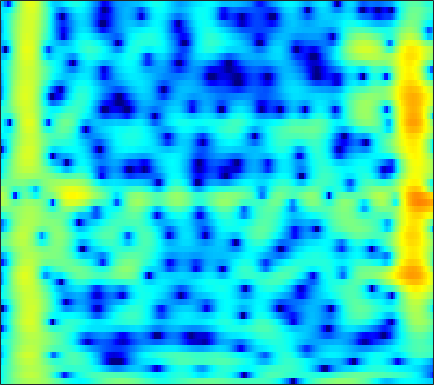

Values plotted in this chart, from the file beside it:
-5.9695, -5.0832, -3.9458, -2.8898, -2.1655, -1.2829, -0.50342, 0.015429, 0.62203, 1.1246, 1.5303, 1.77, 2.0109, 2.1632, 2.2244, 2.2263, 2.1375, 2.0174, 1.7831, 1.4621, 1.0605, 0.71145, 0.18864, -0.40005
-6.501, -5.503, -4.166, -2.893, -2.005, -0.9236, 0.03463, 0.669, 1.402, 2.006, 2.483, 2.759, 3.017, 3.148, 3.164, 3.07, 2.841, 2.578, 2.103, 1.47, 0.67, -0.05066, -1.2, -2.595
-6.297, -5.421, -4.264, -3.148, -2.351, -1.36, -0.4625, 0.1435, 0.8536, 1.446, 1.916, 2.187, 2.44, 2.57, 2.587, 2.502, 2.301, 2.078, 1.688, 1.208, 0.647, 0.1819, -0.4758, -1.162
-8.32, -6.861, -5.106, -3.533, -2.463, -1.175, -0.04715, 0.6905, 1.531, 2.207, 2.715, 2.985, 3.196, 3.237, 3.155, 2.895, 2.465, 2.03, 1.309, 0.4422, -0.5437, -1.333, -2.383, -3.32
-11.3, -9.118, -6.549, -4.341, -2.896, -1.221, 0.1975, 1.105, 2.111, 2.911, 3.5, 3.807, 4.036, 4.053, 3.926, 3.558, 2.949, 2.32, 1.218, -0.2339, -2.127, -3.927, -7.033, -11.28
-9.258, -7.957, -6.205, -4.554, -3.403, -2.005, -0.7709, 0.04314, 0.9745, 1.735, 2.326, 2.659, 2.955, 3.08, 3.065, 2.901, 2.575, 2.231, 1.65, 0.9518, 0.1685, -0.4444, -1.242, -1.949
-6.406, -5.809, -4.909, -3.928, -3.17, -2.166, -1.207, -0.532, 0.284, 0.9889, 1.569, 1.915, 2.258, 2.464, 2.528, 2.504, 2.359, 2.179, 1.853, 1.45, 0.9846, 0.6097, 0.08878, -0.4419
-8.464, -7.768, -6.584, -5.241, -4.204, -2.852, -1.603, -0.7528, 0.2537, 1.103, 1.783, 2.184, 2.571, 2.795, 2.858, 2.808, 2.615, 2.386, 1.982, 1.488, 0.9284, 0.4836, -0.1182, -0.702
-23.22, -16.97, -11.53, -7.843, -5.701, -3.37, -1.478, -0.2911, 1.032, 2.084, 2.887, 3.333, 3.724, 3.889, 3.863, 3.629, 3.17, 2.677, 1.828, 0.7693, -0.4598, -1.448, -2.744, -3.825
-10.45, -9.549, -7.816, -5.819, -4.314, -2.417, -0.7163, 0.423, 1.735, 2.801, 3.618, 4.067, 4.435, 4.539, 4.436, 4.048, 3.349, 2.605, 1.272, -0.5242, -2.934, -5.33, -9.912, -18.83
-10.43, -9.765, -8.346, -6.526, -5.066, -3.137, -1.369, -0.1719, 1.219, 2.358, 3.238, 3.725, 4.147, 4.302, 4.24, 3.925, 3.34, 2.72, 1.656, 0.3323, -1.212, -2.459, -4.112, -5.523
-30.84, -25.89, -15.26, -10.09, -7.336, -4.458, -2.176, -0.7575, 0.8023, 2.038, 2.982, 3.508, 3.977, 4.194, 4.199, 4.001, 3.576, 3.119, 2.339, 1.379, 0.2652, -0.6473, -1.948, -3.321
-10.01, -9.367, -7.963, -6.183, -4.761, -2.934, -1.276, -0.1654, 1.109, 2.147, 2.952, 3.4, 3.802, 3.983, 3.975, 3.779, 3.383, 2.957, 2.229, 1.326, 0.2553, -0.6546, -2.011, -3.545
-6.885, -6.09, -4.912, -3.646, -2.67, -1.385, -0.173, 0.6606, 1.643, 2.452, 3.073, 3.408, 3.674, 3.734, 3.647, 3.354, 2.871, 2.389, 1.597, 0.6438, -0.4584, -1.378, -2.713, -4.155
-7.701, -6.569, -4.981, -3.368, -2.211, -0.7679, 0.5217, 1.365, 2.319, 3.067, 3.592, 3.84, 3.971, 3.868, 3.648, 3.169, 2.489, 1.855, 0.8632, -0.2768, -1.544, -2.578, -4.061, -5.649
-13.09, -10.24, -6.943, -4.222, -2.487, -0.5313, 1.084, 2.083, 3.156, 3.932, 4.419, 4.594, 4.575, 4.264, 3.837, 3.016, 1.919, 0.9434, -0.5253, -2.088, -3.634, -4.742, -6.193, -7.802
-12, -9.617, -6.607, -3.961, -2.234, -0.229, 1.443, 2.49, 3.613, 4.413, 4.892, 5.028, 4.902, 4.411, 3.776, 2.537, 0.7753, -0.9538, -3.951, -7.884, -11.95, -12.67, -10.74, -9.078
-9.031, -8.18, -6.603, -4.671, -3.171, -1.253, 0.4558, 1.552, 2.752, 3.639, 4.202, 4.406, 4.386, 4.01, 3.487, 2.45, 0.9837, -0.4154, -2.679, -5.24, -7.265, -7.635, -6.747, -5.449
-18.92, -18.41, -13.27, -8.899, -6.353, -3.639, -1.516, -0.2288, 1.127, 2.13, 2.808, 3.12, 3.289, 3.194, 2.969, 2.479, 1.82, 1.25, 0.465, -0.2587, -0.8199, -1.091, -1.25, -1.234
-11.77, -11.37, -9.548, -7.114, -5.361, -3.307, -1.602, -0.5392, 0.6023, 1.459, 2.047, 2.323, 2.496, 2.474, 2.349, 2.07, 1.706, 1.405, 1.004, 0.6537, 0.3756, 0.2199, 0.08253, -0.004392
-4.788, -4.404, -3.655, -2.728, -1.963, -0.939, 0.01948, 0.6556, 1.361, 1.875, 2.18, 2.272, 2.212, 1.956, 1.65, 1.131, 0.5471, 0.1182, -0.3583, -0.6543, -0.7326, -0.673, -0.4983, -0.296
-2.265, -1.879, -1.245, -0.5207, 0.05999, 0.8269, 1.538, 2.001, 2.487, 2.781, 2.858, 2.753, 2.37, 1.679, 0.9346, -0.3795, -2.072, -3.519, -5.309, -6.014, -5.155, -4.008, -2.514, -1.329
-3.602, -3.143, -2.277, -1.207, -0.3691, 0.713, 1.665, 2.26, 2.867, 3.234, 3.335, 3.217, 2.776, 1.963, 1.069, -0.6101, -3.048, -5.593, -10.36, -13.22, -8.777, -5.811, -3.112, -1.376
-12.47, -11.42, -8.38, -5.39, -3.513, -1.49, 0.0777, 0.9976, 1.922, 2.542, 2.869, 2.934, 2.788, 2.388, 1.927, 1.135, 0.2103, -0.4903, -1.245, -1.603, -1.489, -1.176, -0.6399, -0.1348
-14.61, -13.38, -9.88, -6.603, -4.633, -2.537, -0.9336, 0.0158, 0.9982, 1.7, 2.159, 2.362, 2.458, 2.384, 2.232, 1.934, 1.57, 1.28, 0.92, 0.6176, 0.3976, 0.2856, 0.1856, 0.1106
-5.656, -5.115, -4.189, -3.126, -2.318, -1.291, -0.3825, 0.217, 0.8921, 1.423, 1.818, 2.022, 2.175, 2.193, 2.133, 1.952, 1.679, 1.423, 1.019, 0.5717, 0.09974, -0.2403, -0.6409, -0.9376
-1.058, -0.844, -0.5941, -0.3892, -0.2377, -0.03071, 0.2387, 0.4779, 0.8412, 1.222, 1.564, 1.762, 1.928, 1.966, 1.909, 1.726, 1.415, 1.095, 0.5244, -0.2432, -1.247, -2.163, -3.484, -4.528
2.414, 2.139, 1.546, 0.7176, -0.02736, -1.032, -1.705, -1.758, -1.215, -0.3498, 0.4182, 0.8193, 1.068, 1.046, 0.892, 0.6304, 0.3737, 0.193, -0.1091, -0.6913, -1.792, -3.19, -6.381, -12.98
3.044, 2.435, 1.202, -0.6797, -2.758, -7.204, -17.76, -19.21, -8.23, -4.208, -2.319, -1.725, -1.821, -2.836, -4.117, -6.056, -6.578, -5.486, -3.491, -1.982, -1.149, -0.8737, -0.7884, -0.6634
0.9933, 0.6758, 0.04914, -0.866, -1.72, -2.932, -3.82, -3.964, -3.47, -2.742, -2.295, -2.322, -2.993, -4.539, -6.411, -9.717, -10.78, -8.44, -5.069, -2.658, -1.026, -0.1483, 0.727, 1.412
-2.236, -1.814, -1.346, -1.027, -0.8623, -0.7005, -0.5643, -0.4425, -0.281, -0.1627, -0.14, -0.2353, -0.5189, -0.9483, -1.31, -1.675, -1.738, -1.554, -1.078, -0.4921, 0.06728, 0.4179, 0.7959, 1.075
-6.274, -4.742, -3.13, -1.86, -1.085, -0.239, 0.4394, 0.85, 1.284, 1.598, 1.78, 1.838, 1.817, 1.7, 1.577, 1.381, 1.175, 1.026, 0.8278, 0.6217, 0.3864, 0.1864, -0.1203, -0.4642
-7.695, -6.003, -4.09, -2.473, -1.425, -0.2203, 0.7928, 1.431, 2.13, 2.662, 3.02, 3.186, 3.265, 3.193, 3.047, 2.726, 2.267, 1.835, 1.148, 0.3355, -0.5881, -1.332, -2.363, -3.391
-7.458, -6.338, -4.731, -3.098, -1.938, -0.493, 0.7784, 1.61, 2.537, 3.253, 3.756, 3.995, 4.125, 4.042, 3.831, 3.349, 2.628, 1.916, 0.7206, -0.7761, -2.593, -4.154, -6.403, -8.523
-10.86, -9.569, -7.355, -5.02, -3.366, -1.389, 0.2957, 1.367, 2.549, 3.457, 4.105, 4.418, 4.614, 4.547, 4.32, 3.775, 2.93, 2.078, 0.6053, -1.336, -3.902, -6.416, -11.11, -19.66
-29.14, -18.03, -11.5, -7.416, -5.077, -2.574, -0.5797, 0.6566, 2.005, 3.048, 3.806, 4.191, 4.466, 4.469, 4.297, 3.828, 3.083, 2.339, 1.1, -0.4316, -2.245, -3.769, -5.873, -7.71
-11.83, -10.69, -8.655, -6.465, -4.877, -2.937, -1.216, -0.07948, 1.23, 2.292, 3.095, 3.527, 3.867, 3.945, 3.832, 3.462, 2.861, 2.276, 1.343, 0.2905, -0.8165, -1.633, -2.634, -3.457
-7.801, -7.344, -6.53, -5.496, -4.568, -3.19, -1.714, -0.6226, 0.7345, 1.895, 2.799, 3.294, 3.698, 3.805, 3.691, 3.298, 2.651, 2.025, 1.046, -0.01136, -1.034, -1.697, -2.37, -2.772
-6.497, -6.855, -7.405, -7.617, -7.173, -5.512, -3.229, -1.509, 0.5063, 2.122, 3.32, 3.947, 4.433, 4.525, 4.344, 3.764, 2.798, 1.816, 0.1814, -1.785, -3.857, -5.135, -5.819, -5.254
-5.943, -7.185, -10.14, -16.83, -24.9, -11.2, -5.142, -2.216, 0.5911, 2.563, 3.93, 4.607, 5.092, 5.128, 4.868, 4.118, 2.896, 1.617, -0.6734, -3.912, -8.93, -15.54, -18.77, -10.17
-4.922, -5.143, -5.439, -5.425, -4.964, -3.612, -1.766, -0.3435, 1.365, 2.74, 3.737, 4.228, 4.538, 4.462, 4.153, 3.416, 2.304, 1.238, -0.4598, -2.377, -4.265, -5.41, -6.217, -6.129
-5.093, -4.536, -3.687, -2.714, -1.911, -0.7479, 0.4521, 1.325, 2.381, 3.253, 3.869, 4.146, 4.25, 4.037, 3.665, 2.902, 1.835, 0.8591, -0.6271, -2.245, -3.859, -4.982, -6.219, -7.028
-7.666, -6.279, -4.425, -2.669, -1.443, 0.05035, 1.372, 2.237, 3.207, 3.939, 4.411, 4.586, 4.564, 4.236, 3.784, 2.887, 1.662, 0.5199, -1.319, -3.523, -6.104, -8.258, -11.22, -13.59
-12.8, -9.706, -6.41, -3.744, -2.042, -0.1194, 1.463, 2.449, 3.503, 4.264, 4.739, 4.9, 4.848, 4.483, 3.997, 3.043, 1.72, 0.4591, -1.63, -4.288, -7.697, -10.97, -16.95, -26.25
-13.16, -10.38, -7.131, -4.37, -2.581, -0.549, 1.127, 2.167, 3.277, 4.086, 4.601, 4.793, 4.787, 4.482, 4.051, 3.208, 2.036, 0.932, -0.8427, -2.977, -5.479, -7.552, -10.45, -13.27
-11.46, -9.359, -6.748, -4.381, -2.791, -0.9149, 0.6773, 1.685, 2.784, 3.608, 4.152, 4.382, 4.451, 4.25, 3.924, 3.259, 2.342, 1.496, 0.169, -1.357, -3.04, -4.372, -6.188, -7.978
-10.59, -8.708, -6.396, -4.304, -2.884, -1.177, 0.3022, 1.259, 2.327, 3.148, 3.716, 3.977, 4.105, 3.986, 3.74, 3.209, 2.469, 1.791, 0.7438, -0.4331, -1.693, -2.671, -3.979, -5.25
-9.411, -7.898, -5.98, -4.176, -2.905, -1.324, 0.1015, 1.051, 2.132, 2.984, 3.594, 3.885, 4.046, 3.952, 3.72, 3.208, 2.483, 1.819, 0.8093, -0.2999, -1.457, -2.325, -3.448, -4.516
-8.545, -7.589, -6.186, -4.634, -3.397, -1.725, -0.1356, 0.957, 2.215, 3.209, 3.923, 4.26, 4.442, 4.318, 4.023, 3.375, 2.449, 1.592, 0.2709, -1.171, -2.61, -3.593, -4.699, -5.547
-10.03, -10.11, -9.525, -7.74, -5.845, -3.209, -0.8192, 0.721, 2.418, 3.707, 4.595, 5.006, 5.217, 5.041, 4.649, 3.771, 2.467, 1.183, -0.9554, -3.608, -6.619, -8.691, -10.02, -9.569
-13.5, -17.07, -32.74, -15.68, -9.853, -4.976, -1.573, 0.3818, 2.406, 3.894, 4.893, 5.353, 5.593, 5.409, 4.99, 4.031, 2.572, 1.101, -1.461, -4.958, -9.959, -15.11, -17.59, -13.11
-10.49, -10.31, -9.455, -7.676, -5.874, -3.352, -1.009, 0.5231, 2.225, 3.53, 4.447, 4.882, 5.129, 4.999, 4.653, 3.854, 2.677, 1.552, -0.2568, -2.331, -4.476, -5.955, -7.49, -8.512
-9.883, -8.64, -6.928, -5.138, -3.772, -1.984, -0.2969, 0.8483, 2.18, 3.237, 4.015, 4.4, 4.644, 4.578, 4.323, 3.722, 2.833, 1.989, 0.6555, -0.8692, -2.534, -3.848, -5.667, -7.588
-11.44, -9.338, -6.92, -4.796, -3.365, -1.628, -0.08801, 0.9401, 2.12, 3.076, 3.787, 4.153, 4.41, 4.398, 4.212, 3.733, 2.988, 2.263, 1.089, -0.3147, -1.932, -3.276, -5.259, -7.466
-11.14, -9.075, -6.733, -4.713, -3.361, -1.711, -0.2399, 0.753, 1.913, 2.876, 3.612, 4.008, 4.317, 4.369, 4.236, 3.824, 3.151, 2.477, 1.356, -0.01826, -1.635, -3.013, -5.068, -7.379
-8.598, -7.638, -6.31, -4.928, -3.848, -2.373, -0.9076, 0.1414, 1.432, 2.54, 3.418, 3.913, 4.336, 4.481, 4.403, 4.048, 3.417, 2.762, 1.657, 0.2917, -1.334, -2.718, -4.795, -7.174
-7.885, -8.005, -7.95, -7.403, -6.501, -4.776, -2.755, -1.26, 0.546, 2.057, 3.246, 3.916, 4.513, 4.773, 4.749, 4.439, 3.806, 3.13, 1.969, 0.5397, -1.127, -2.499, -4.445, -6.465
-9.059, -10.79, -14.47, -19.87, -17.07, -10.2, -5.557, -2.971, -0.2819, 1.746, 3.264, 4.099, 4.843, 5.184, 5.189, 4.865, 4.165, 3.4, 2.056, 0.3547, -1.669, -3.371, -5.722, -7.832
